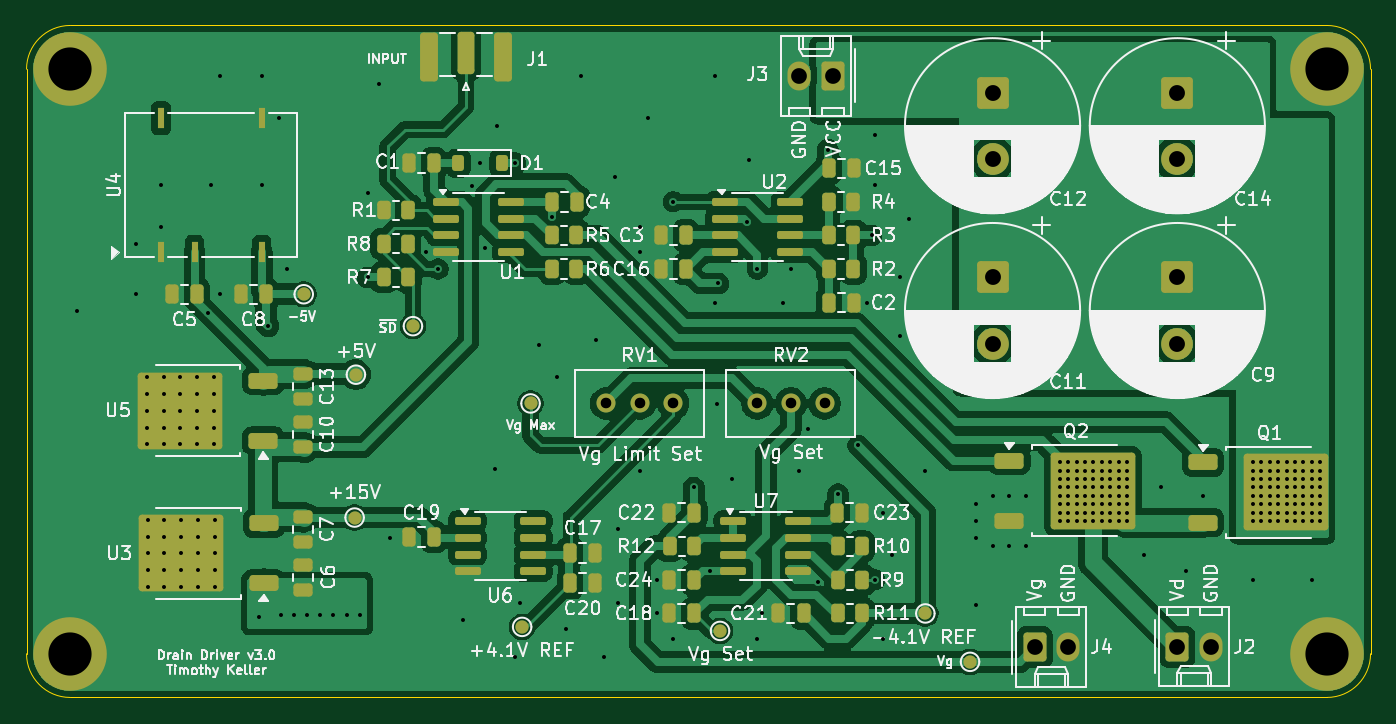
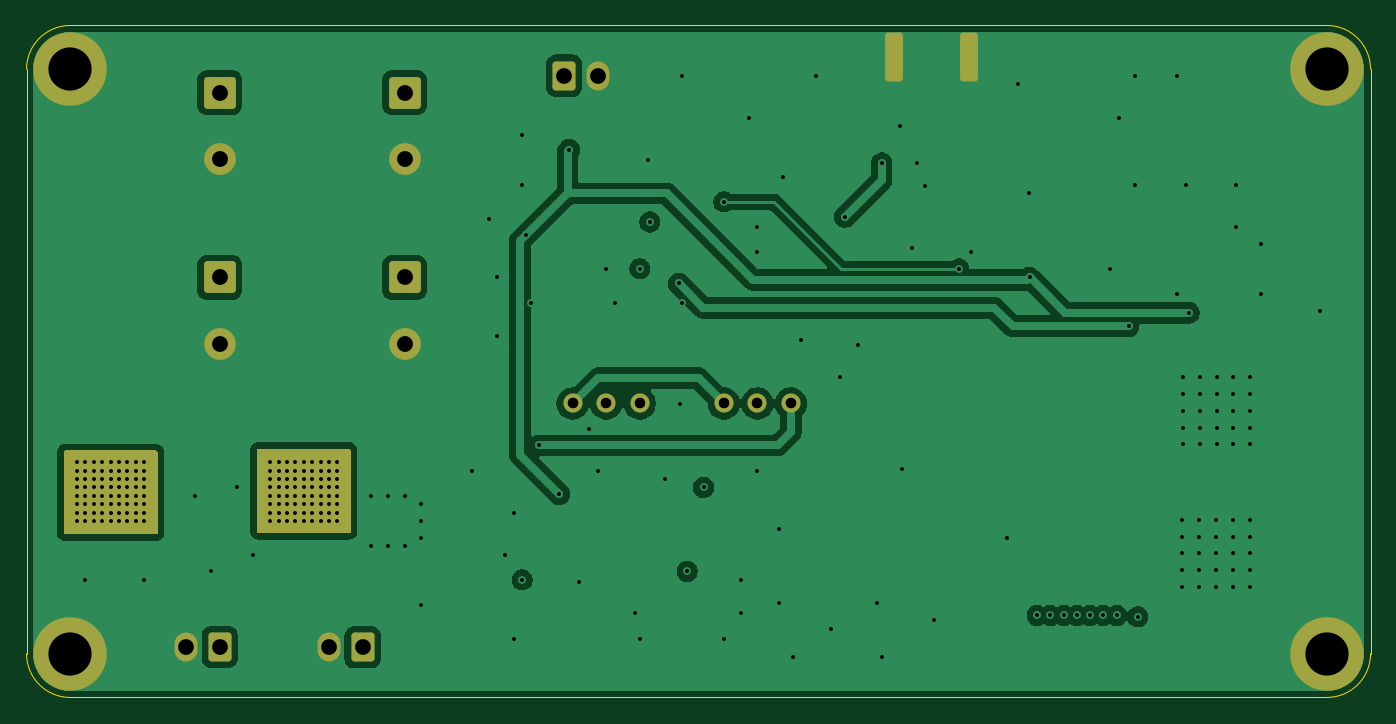
Circuit board: 13 layer files. Board 101.6 x 50.8 mm.
- bottom_copper: GaN Drain Driver-B_Cu.gbr (63638 bytes)
- bottom_mask: GaN Drain Driver-B_Mask.gbr (3385 bytes)
- paste: GaN Drain Driver-B_Paste.gbr (459 bytes)
- bottom_silk: GaN Drain Driver-B_Silkscreen.gbr (460 bytes)
- outline: GaN Drain Driver-Edge_Cuts.gbr (983 bytes)
- top_copper: GaN Drain Driver-F_Cu.gbr (159807 bytes)
- top_mask: GaN Drain Driver-F_Mask.gbr (8149 bytes)
- paste: GaN Drain Driver-F_Paste.gbr (6328 bytes)
- top_silk: GaN Drain Driver-F_Silkscreen.gbr (168970 bytes)
- inner_copper: GaN Drain Driver-In1_Cu.gbr (83062 bytes)
- inner_copper: GaN Drain Driver-In2_Cu.gbr (204438 bytes)
- drill: GaN Drain Driver-NPTH.drl (269 bytes)
- drill: GaN Drain Driver-PTH.drl (5631 bytes)

=== bottom_copper: GaN Drain Driver-B_Cu.gbr (63638 bytes, source omitted) ===
=== bottom_mask: GaN Drain Driver-B_Mask.gbr ===
%TF.GenerationSoftware,KiCad,Pcbnew,9.0.3*%
%TF.CreationDate,2025-07-11T19:43:01-04:00*%
%TF.ProjectId,GaN Drain Driver,47614e20-4472-4616-996e-204472697665,v3.0*%
%TF.SameCoordinates,Original*%
%TF.FileFunction,Soldermask,Bot*%
%TF.FilePolarity,Negative*%
%FSLAX46Y46*%
G04 Gerber Fmt 4.6, Leading zero omitted, Abs format (unit mm)*
G04 Created by KiCad (PCBNEW 9.0.3) date 2025-07-11 19:43:01*
%MOMM*%
%LPD*%
G01*
G04 APERTURE LIST*
G04 Aperture macros list*
%AMRoundRect*
0 Rectangle with rounded corners*
0 $1 Rounding radius*
0 $2 $3 $4 $5 $6 $7 $8 $9 X,Y pos of 4 corners*
0 Add a 4 corners polygon primitive as box body*
4,1,4,$2,$3,$4,$5,$6,$7,$8,$9,$2,$3,0*
0 Add four circle primitives for the rounded corners*
1,1,$1+$1,$2,$3*
1,1,$1+$1,$4,$5*
1,1,$1+$1,$6,$7*
1,1,$1+$1,$8,$9*
0 Add four rect primitives between the rounded corners*
20,1,$1+$1,$2,$3,$4,$5,0*
20,1,$1+$1,$4,$5,$6,$7,0*
20,1,$1+$1,$6,$7,$8,$9,0*
20,1,$1+$1,$8,$9,$2,$3,0*%
G04 Aperture macros list end*
%ADD10RoundRect,0.250001X-0.949999X0.949999X-0.949999X-0.949999X0.949999X-0.949999X0.949999X0.949999X0*%
%ADD11C,2.400000*%
%ADD12RoundRect,0.250000X-0.620000X-0.845000X0.620000X-0.845000X0.620000X0.845000X-0.620000X0.845000X0*%
%ADD13O,1.740000X2.190000*%
%ADD14C,5.562600*%
%ADD15RoundRect,0.250000X0.620000X0.845000X-0.620000X0.845000X-0.620000X-0.845000X0.620000X-0.845000X0*%
%ADD16RoundRect,0.250000X0.425000X1.600000X-0.425000X1.600000X-0.425000X-1.600000X0.425000X-1.600000X0*%
%ADD17C,1.440000*%
G04 APERTURE END LIST*
D10*
%TO.C,C11*%
X123825000Y-44450000D03*
D11*
X123825000Y-49450000D03*
%TD*%
D12*
%TO.C,J2*%
X137795000Y-72370000D03*
D13*
X140335000Y-72370000D03*
%TD*%
D14*
%TO.C,H4*%
X54102000Y-72898000D03*
%TD*%
D10*
%TO.C,C12*%
X123825000Y-30480000D03*
D11*
X123825000Y-35480000D03*
%TD*%
D14*
%TO.C,H3*%
X149098000Y-72898000D03*
%TD*%
D15*
%TO.C,J3*%
X111760000Y-29190000D03*
D13*
X109220000Y-29190000D03*
%TD*%
D12*
%TO.C,J4*%
X127000000Y-72410000D03*
D13*
X129540000Y-72410000D03*
%TD*%
D10*
%TO.C,C9*%
X137795000Y-44450000D03*
D11*
X137795000Y-49450000D03*
%TD*%
D16*
%TO.C,J1*%
X81187000Y-27758200D03*
X86837000Y-27758200D03*
%TD*%
D10*
%TO.C,C14*%
X137795000Y-30480000D03*
D11*
X137795000Y-35480000D03*
%TD*%
D14*
%TO.C,H1*%
X149098000Y-28702000D03*
%TD*%
D17*
%TO.C,RV2*%
X111125000Y-53975000D03*
X108585000Y-53975000D03*
X106045000Y-53975000D03*
%TD*%
D14*
%TO.C,H2*%
X54102000Y-28702000D03*
%TD*%
D17*
%TO.C,RV1*%
X99695000Y-53975000D03*
X97155000Y-53975000D03*
X94615000Y-53975000D03*
%TD*%
G36*
X134944039Y-57423685D02*
G01*
X134989794Y-57476489D01*
X135001000Y-57528000D01*
X135001000Y-63630000D01*
X134981315Y-63697039D01*
X134928511Y-63742794D01*
X134877000Y-63754000D01*
X128013000Y-63754000D01*
X127945961Y-63734315D01*
X127900206Y-63681511D01*
X127889000Y-63630000D01*
X127889000Y-57528000D01*
X127908685Y-57460961D01*
X127961489Y-57415206D01*
X128013000Y-57404000D01*
X134877000Y-57404000D01*
X134944039Y-57423685D01*
G37*
G36*
X149549039Y-57550685D02*
G01*
X149594794Y-57603489D01*
X149606000Y-57655000D01*
X149606000Y-63757000D01*
X149586315Y-63824039D01*
X149533511Y-63869794D01*
X149482000Y-63881000D01*
X142618000Y-63881000D01*
X142550961Y-63861315D01*
X142505206Y-63808511D01*
X142494000Y-63757000D01*
X142494000Y-57655000D01*
X142513685Y-57587961D01*
X142566489Y-57542206D01*
X142618000Y-57531000D01*
X149482000Y-57531000D01*
X149549039Y-57550685D01*
G37*
M02*

=== paste: GaN Drain Driver-B_Paste.gbr ===
%TF.GenerationSoftware,KiCad,Pcbnew,9.0.3*%
%TF.CreationDate,2025-07-11T19:43:01-04:00*%
%TF.ProjectId,GaN Drain Driver,47614e20-4472-4616-996e-204472697665,v3.0*%
%TF.SameCoordinates,Original*%
%TF.FileFunction,Paste,Bot*%
%TF.FilePolarity,Positive*%
%FSLAX46Y46*%
G04 Gerber Fmt 4.6, Leading zero omitted, Abs format (unit mm)*
G04 Created by KiCad (PCBNEW 9.0.3) date 2025-07-11 19:43:01*
%MOMM*%
%LPD*%
G01*
G04 APERTURE LIST*
G04 APERTURE END LIST*
M02*

=== bottom_silk: GaN Drain Driver-B_Silkscreen.gbr ===
%TF.GenerationSoftware,KiCad,Pcbnew,9.0.3*%
%TF.CreationDate,2025-07-11T19:43:01-04:00*%
%TF.ProjectId,GaN Drain Driver,47614e20-4472-4616-996e-204472697665,v3.0*%
%TF.SameCoordinates,Original*%
%TF.FileFunction,Legend,Bot*%
%TF.FilePolarity,Positive*%
%FSLAX46Y46*%
G04 Gerber Fmt 4.6, Leading zero omitted, Abs format (unit mm)*
G04 Created by KiCad (PCBNEW 9.0.3) date 2025-07-11 19:43:01*
%MOMM*%
%LPD*%
G01*
G04 APERTURE LIST*
G04 APERTURE END LIST*
M02*

=== outline: GaN Drain Driver-Edge_Cuts.gbr ===
%TF.GenerationSoftware,KiCad,Pcbnew,9.0.3*%
%TF.CreationDate,2025-07-11T19:43:01-04:00*%
%TF.ProjectId,GaN Drain Driver,47614e20-4472-4616-996e-204472697665,v3.0*%
%TF.SameCoordinates,Original*%
%TF.FileFunction,Profile,NP*%
%FSLAX46Y46*%
G04 Gerber Fmt 4.6, Leading zero omitted, Abs format (unit mm)*
G04 Created by KiCad (PCBNEW 9.0.3) date 2025-07-11 19:43:01*
%MOMM*%
%LPD*%
G01*
G04 APERTURE LIST*
%TA.AperFunction,Profile*%
%ADD10C,0.050000*%
%TD*%
G04 APERTURE END LIST*
D10*
X50800000Y-28702000D02*
G75*
G02*
X54102000Y-25400000I3302000J0D01*
G01*
X50800000Y-72898000D02*
X50800000Y-28702000D01*
X152400000Y-72898000D02*
G75*
G02*
X149098000Y-76200000I-3302000J0D01*
G01*
X152400000Y-28702000D02*
X152400000Y-72898000D01*
X54102000Y-76200000D02*
G75*
G02*
X50800000Y-72898000I0J3302000D01*
G01*
X54102000Y-25400000D02*
X149098000Y-25400000D01*
X149098000Y-76200000D02*
X54102000Y-76200000D01*
X149098000Y-25400000D02*
G75*
G02*
X152400000Y-28702000I0J-3302000D01*
G01*
M02*

=== top_copper: GaN Drain Driver-F_Cu.gbr (159807 bytes, source omitted) ===
=== top_mask: GaN Drain Driver-F_Mask.gbr (8149 bytes, source omitted) ===
=== paste: GaN Drain Driver-F_Paste.gbr (6328 bytes, source omitted) ===
=== top_silk: GaN Drain Driver-F_Silkscreen.gbr (168970 bytes, source omitted) ===
=== inner_copper: GaN Drain Driver-In1_Cu.gbr (83062 bytes, source omitted) ===
=== inner_copper: GaN Drain Driver-In2_Cu.gbr (204438 bytes, source omitted) ===
=== drill: GaN Drain Driver-NPTH.drl ===
M48
; DRILL file {KiCad 9.0.3} date 2025-07-11T19:43:07-0400
; FORMAT={-:-/ absolute / metric / decimal}
; #@! TF.CreationDate,2025-07-11T19:43:07-04:00
; #@! TF.GenerationSoftware,Kicad,Pcbnew,9.0.3
; #@! TF.FileFunction,NonPlated,1,4,NPTH
FMAT,2
METRIC
%
G90
G05
M30

=== drill: GaN Drain Driver-PTH.drl ===
M48
; DRILL file {KiCad 9.0.3} date 2025-07-11T19:43:07-0400
; FORMAT={-:-/ absolute / metric / decimal}
; #@! TF.CreationDate,2025-07-11T19:43:07-04:00
; #@! TF.GenerationSoftware,Kicad,Pcbnew,9.0.3
; #@! TF.FileFunction,Plated,1,4,PTH
FMAT,2
METRIC
; #@! TA.AperFunction,Plated,PTH,ViaDrill
T1C0.300
; #@! TA.AperFunction,Plated,PTH,ComponentDrill
T2C0.800
; #@! TA.AperFunction,Plated,PTH,ComponentDrill
T3C1.190
; #@! TA.AperFunction,Plated,PTH,ComponentDrill
T4C1.200
; #@! TA.AperFunction,Plated,PTH,ComponentDrill
T5C3.264
%
G90
G05
T1
X54.61Y-46.99
X59.055Y-41.91
X59.055Y-45.72
X59.893Y-51.994
X59.893Y-53.264
X59.893Y-54.534
X59.893Y-55.804
X59.893Y-57.074
X59.944Y-62.763
X59.944Y-64.033
X59.944Y-65.303
X59.944Y-66.573
X59.944Y-67.843
X60.96Y-37.465
X60.96Y-40.64
X61.163Y-51.994
X61.163Y-53.264
X61.163Y-54.534
X61.163Y-55.804
X61.163Y-57.074
X61.214Y-62.763
X61.214Y-64.033
X61.214Y-65.303
X61.214Y-66.573
X61.214Y-67.843
X62.433Y-51.994
X62.433Y-53.264
X62.433Y-54.534
X62.433Y-55.804
X62.433Y-57.074
X62.484Y-62.763
X62.484Y-64.033
X62.484Y-65.303
X62.484Y-66.573
X62.484Y-67.843
X63.703Y-51.994
X63.703Y-53.264
X63.703Y-54.534
X63.703Y-55.804
X63.703Y-57.074
X63.754Y-62.763
X63.754Y-64.033
X63.754Y-65.303
X63.754Y-66.573
X63.754Y-67.843
X64.517Y-47.117
X64.77Y-37.465
X64.973Y-51.994
X64.973Y-53.264
X64.973Y-54.534
X64.973Y-55.804
X64.973Y-57.074
X65.024Y-62.763
X65.024Y-64.033
X65.024Y-65.303
X65.024Y-66.573
X65.024Y-67.843
X65.405Y-29.21
X65.405Y-45.72
X68.4Y-70.1
X68.58Y-29.21
X68.58Y-37.465
X69.088Y-48.133
X69.85Y-32.385
X70.0Y-70.0
X70.485Y-43.815
X71.0Y-70.0
X72.0Y-70.0
X73.0Y-70.0
X74.0Y-70.0
X75.0Y-70.0
X76.0Y-70.0
X76.581Y-44.45
X76.6Y-38.1
X77.47Y-29.845
X78.275Y-64.125
X81.026Y-42.545
X81.915Y-43.815
X83.82Y-70.358
X84.5Y-37.5
X85.09Y-35.814
X85.471Y-42.2
X86.233Y-58.928
X86.36Y-33.02
X87.757Y-35.814
X87.757Y-73.152
X88.138Y-69.088
X89.535Y-49.53
X90.551Y-39.878
X90.932Y-51.943
X91.567Y-70.993
X92.71Y-29.21
X93.853Y-49.149
X94.488Y-73.152
X95.25Y-36.83
X95.504Y-63.5
X95.504Y-69.088
X97.155Y-40.64
X97.155Y-42.545
X97.155Y-59.055
X97.79Y-32.385
X98.425Y-67.31
X98.425Y-69.85
X99.695Y-38.735
X99.695Y-71.755
X101.219Y-60.325
X102.464Y-66.675
X102.87Y-29.21
X102.87Y-46.355
X103.022Y-54.051
X103.1Y-44.9
X104.14Y-59.69
X105.283Y-40.259
X105.41Y-35.56
X106.045Y-43.79
X106.045Y-71.755
X106.426Y-69.85
X107.95Y-46.355
X108.585Y-43.815
X109.22Y-59.055
X109.855Y-55.88
X110.617Y-67.437
X111.379Y-34.798
X112.141Y-60.833
X113.665Y-57.15
X114.3Y-46.355
X114.681Y-41.275
X114.935Y-33.655
X114.935Y-37.465
X114.935Y-67.31
X115.57Y-62.23
X115.57Y-71.755
X116.205Y-65.405
X116.84Y-44.45
X116.84Y-48.895
X117.475Y-40.005
X118.745Y-59.055
X122.555Y-61.595
X122.555Y-62.865
X122.555Y-64.135
X122.555Y-69.215
X123.825Y-60.96
X123.825Y-64.77
X125.095Y-60.96
X125.095Y-64.77
X126.365Y-60.96
X126.365Y-64.77
X128.905Y-58.42
X128.905Y-59.055
X128.905Y-59.69
X128.905Y-60.325
X128.905Y-60.96
X128.905Y-61.595
X128.905Y-62.23
X128.905Y-62.865
X129.54Y-58.42
X129.54Y-59.055
X129.54Y-59.69
X129.54Y-60.325
X129.54Y-60.96
X129.54Y-61.595
X129.54Y-62.23
X129.54Y-62.865
X130.175Y-58.42
X130.175Y-59.055
X130.175Y-59.69
X130.175Y-60.325
X130.175Y-60.96
X130.175Y-61.595
X130.175Y-62.23
X130.175Y-62.865
X130.81Y-58.42
X130.81Y-59.055
X130.81Y-59.69
X130.81Y-60.325
X130.81Y-60.96
X130.81Y-61.595
X130.81Y-62.23
X130.81Y-62.865
X131.445Y-58.42
X131.445Y-59.055
X131.445Y-59.69
X131.445Y-60.325
X131.445Y-60.96
X131.445Y-61.595
X131.445Y-62.23
X131.445Y-62.865
X132.08Y-58.42
X132.08Y-59.055
X132.08Y-59.69
X132.08Y-60.325
X132.08Y-60.96
X132.08Y-61.595
X132.08Y-62.23
X132.08Y-62.865
X132.715Y-58.42
X132.715Y-59.055
X132.715Y-59.69
X132.715Y-60.325
X132.715Y-60.96
X132.715Y-61.595
X132.715Y-62.23
X132.715Y-62.865
X133.35Y-58.42
X133.35Y-59.055
X133.35Y-59.69
X133.35Y-60.325
X133.35Y-60.96
X133.35Y-61.595
X133.35Y-62.23
X133.35Y-62.865
X133.985Y-58.42
X133.985Y-59.055
X133.985Y-59.69
X133.985Y-60.325
X133.985Y-60.96
X133.985Y-61.595
X133.985Y-62.23
X133.985Y-62.865
X135.255Y-65.405
X136.525Y-60.325
X138.43Y-66.675
X139.7Y-60.96
X143.51Y-58.42
X143.51Y-59.055
X143.51Y-59.69
X143.51Y-60.325
X143.51Y-60.96
X143.51Y-61.595
X143.51Y-62.23
X143.51Y-62.865
X143.51Y-67.31
X144.145Y-58.42
X144.145Y-59.055
X144.145Y-59.69
X144.145Y-60.325
X144.145Y-60.96
X144.145Y-61.595
X144.145Y-62.23
X144.145Y-62.865
X144.78Y-58.42
X144.78Y-59.055
X144.78Y-59.69
X144.78Y-60.325
X144.78Y-60.96
X144.78Y-61.595
X144.78Y-62.23
X144.78Y-62.865
X145.415Y-58.42
X145.415Y-59.055
X145.415Y-59.69
X145.415Y-60.325
X145.415Y-60.96
X145.415Y-61.595
X145.415Y-62.23
X145.415Y-62.865
X146.05Y-58.42
X146.05Y-59.055
X146.05Y-59.69
X146.05Y-60.325
X146.05Y-60.96
X146.05Y-61.595
X146.05Y-62.23
X146.05Y-62.865
X146.685Y-58.42
X146.685Y-59.055
X146.685Y-59.69
X146.685Y-60.325
X146.685Y-60.96
X146.685Y-61.595
X146.685Y-62.23
X146.685Y-62.865
X147.32Y-58.42
X147.32Y-59.055
X147.32Y-59.69
X147.32Y-60.325
X147.32Y-60.96
X147.32Y-61.595
X147.32Y-62.23
X147.32Y-62.865
X147.955Y-58.42
X147.955Y-59.055
X147.955Y-59.69
X147.955Y-60.325
X147.955Y-60.96
X147.955Y-61.595
X147.955Y-62.23
X147.955Y-62.865
X147.955Y-67.31
X148.59Y-58.42
X148.59Y-59.055
X148.59Y-59.69
X148.59Y-60.325
X148.59Y-60.96
X148.59Y-61.595
X148.59Y-62.23
X148.59Y-62.865
T2
X94.615Y-53.975
X97.155Y-53.975
X99.695Y-53.975
X106.045Y-53.975
X108.585Y-53.975
X111.125Y-53.975
T3
X109.22Y-29.19
X111.76Y-29.19
X127.0Y-72.41
X129.54Y-72.41
X137.795Y-72.37
X140.335Y-72.37
T4
X123.825Y-30.48
X123.825Y-35.48
X123.825Y-44.45
X123.825Y-49.45
X137.795Y-30.48
X137.795Y-35.48
X137.795Y-44.45
X137.795Y-49.45
T5
X54.102Y-28.702
X54.102Y-72.898
X149.098Y-28.702
X149.098Y-72.898
M30
